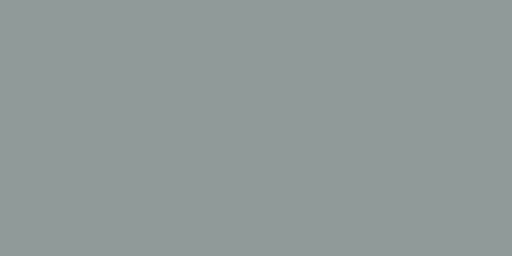
t = 0.00 s
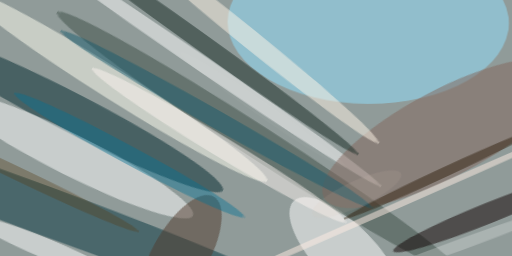
t = 2.99 s
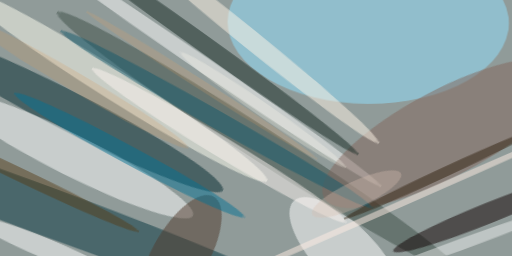
t = 3.12 s
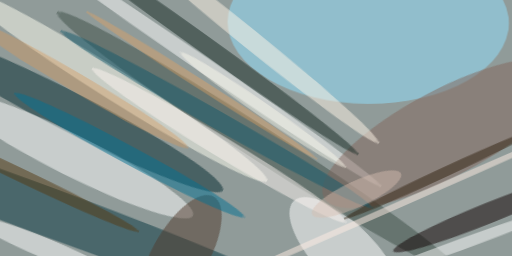
t = 3.24 s
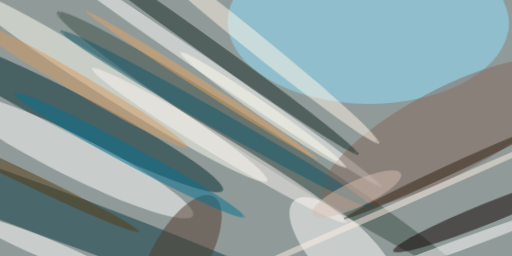
t = 3.37 s
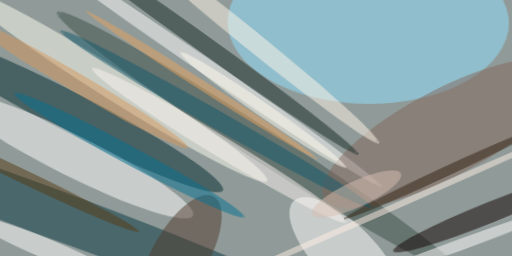
t = 3.49 s

The animated SVG that drew these frames (rendered in a browser with its animation timeline set to each time). Animation: 1 CSS @keyframes rule; one cycle of 3.49 s.

<svg xmlns="http://www.w3.org/2000/svg" viewBox="0 0 400 200"><style>
  @keyframes fadeIn {
    from {opacity: 0}
    to {opacity: 1}
  }
  g.animated > * {
    opacity: 0;
    animation: fadeIn .5s forwards;
  }</style><path fill="#909b99" d="M0 0h400v200H0z"/><g class="animated"><ellipse fill="#91e1ff" fill-opacity=".5" rx="1" ry="1" transform="matrix(.4355 -63.5352 109.8846 .75319 287.7 17.6)" style="animation-delay: 0.00s;"/><ellipse fill="#00282f" fill-opacity=".5" rx="1" ry="1" transform="rotate(117.2 .6 60.3) scale(15.40462 134.5115)" style="animation-delay: 0.19s;"/><ellipse fill="#fff" fill-opacity=".5" rx="1" ry="1" transform="matrix(-94.3528 -47.24836 7.2087 -14.39545 56.3 121.3)" style="animation-delay: 0.38s;"/><ellipse fill="#fffff2" fill-opacity=".5" rx="1" ry="1" transform="matrix(-6.39004 10.14722 -119.0995 -75.00096 89.4 66.3)" style="animation-delay: 0.56s;"/><ellipse fill="#05343e" fill-opacity=".5" rx="1" ry="1" transform="rotate(20.3 -441.2 173.6) scale(278.63911 19.00658)" style="animation-delay: 0.75s;"/><ellipse fill="#fff" fill-opacity=".5" rx="1" ry="1" transform="matrix(-40.94145 -42.15192 16.81751 -16.33457 270.4 199.2)" style="animation-delay: 0.93s;"/><ellipse fill="#3c4e46" fill-opacity=".5" rx="1" ry="1" transform="rotate(-57.1 204.3 -130.4) scale(12.8256 188.4202)" style="animation-delay: 1.10s;"/><ellipse fill="#0e0000" fill-opacity=".5" rx="1" ry="1" transform="matrix(-75.40096 30.31099 -3.03693 -7.55461 382.7 166)" style="animation-delay: 1.28s;"/><ellipse fill="#fff" fill-opacity=".5" rx="1" ry="1" transform="matrix(-139.95138 -95.8267 3.46877 -5.066 157.8 49.7)" style="animation-delay: 1.45s;"/><ellipse fill="#82675d" fill-opacity=".5" rx="1" ry="1" transform="rotate(-118 205.2 -52.5) scale(33.74492 107.45734)" style="animation-delay: 1.61s;"/><ellipse fill="#fff" fill-opacity=".5" rx="1" ry="1" transform="matrix(2.99366 -7.22732 58.90993 24.4013 37 194.6)" style="animation-delay: 1.76s;"/><ellipse fill="#513b2d" fill-opacity=".5" rx="1" ry="1" transform="matrix(19.00462 10.8528 -25.97708 45.48917 141 199.2)" style="animation-delay: 1.91s;"/><ellipse fill="#152922" fill-opacity=".5" rx="1" ry="1" transform="matrix(-3.94257 5.51026 -125.72407 -89.9551 154.2 30.7)" style="animation-delay: 2.05s;"/><ellipse fill="#fff5e7" fill-opacity=".5" rx="1" ry="1" transform="matrix(-102.002 -82.483 4.66415 -5.76788 194 29.3)" style="animation-delay: 2.19s;"/><ellipse fill="#fcf4f0" fill-opacity=".5" rx="1" ry="1" transform="rotate(-58.8 186.2 -95) scale(8.092 115.71427)" style="animation-delay: 2.31s;"/><ellipse fill="#ffeee4" fill-opacity=".5" rx="1" ry="1" transform="matrix(-1.02038 -2.32777 197.46536 -86.55935 309.2 160.9)" style="animation-delay: 2.43s;"/><ellipse fill="#2f200e" fill-opacity=".5" rx="1" ry="1" transform="matrix(-1.62938 -3.50353 76.51833 -35.58627 345.3 135.4)" style="animation-delay: 2.53s;"/><ellipse fill="#13596a" fill-opacity=".5" rx="1" ry="1" transform="matrix(121.52301 69.03468 -3.4558 6.08332 168.9 93.1)" style="animation-delay: 2.63s;"/><ellipse fill="#027191" fill-opacity=".5" rx="1" ry="1" transform="matrix(3.42946 -6.3692 89.85413 48.38147 101 121.2)" style="animation-delay: 2.71s;"/><ellipse fill="#553811" fill-opacity=".5" rx="1" ry="1" transform="matrix(-2.31416 4.85173 -91.21274 -43.50625 17.3 137.5)" style="animation-delay: 2.79s;"/><ellipse fill="#fff" fill-opacity=".5" rx="1" ry="1" transform="matrix(-79.61496 28.98007 -1.53504 -4.2171 360 191)" style="animation-delay: 2.85s;"/><ellipse fill="#d5beaf" fill-opacity=".5" rx="1" ry="1" transform="rotate(155.2 122.6 106.4) scale(38.18225 10.17821)" style="animation-delay: 2.91s;"/><ellipse fill="#fffced" fill-opacity=".5" rx="1" ry="1" transform="matrix(-3.10606 4.46404 -64.64736 -44.98135 205.6 85.9)" style="animation-delay: 2.95s;"/><ellipse fill="#d6975c" fill-opacity=".5" rx="1" ry="1" transform="matrix(86.26924 50.55414 -3.70548 6.3233 60.5 64.9)" style="animation-delay: 2.98s;"/><ellipse fill="#e6a15f" fill-opacity=".5" rx="1" ry="1" transform="matrix(89.7785 57.40098 -2.05553 3.21497 157.5 66.5)" style="animation-delay: 2.99s;"/></g></svg>
